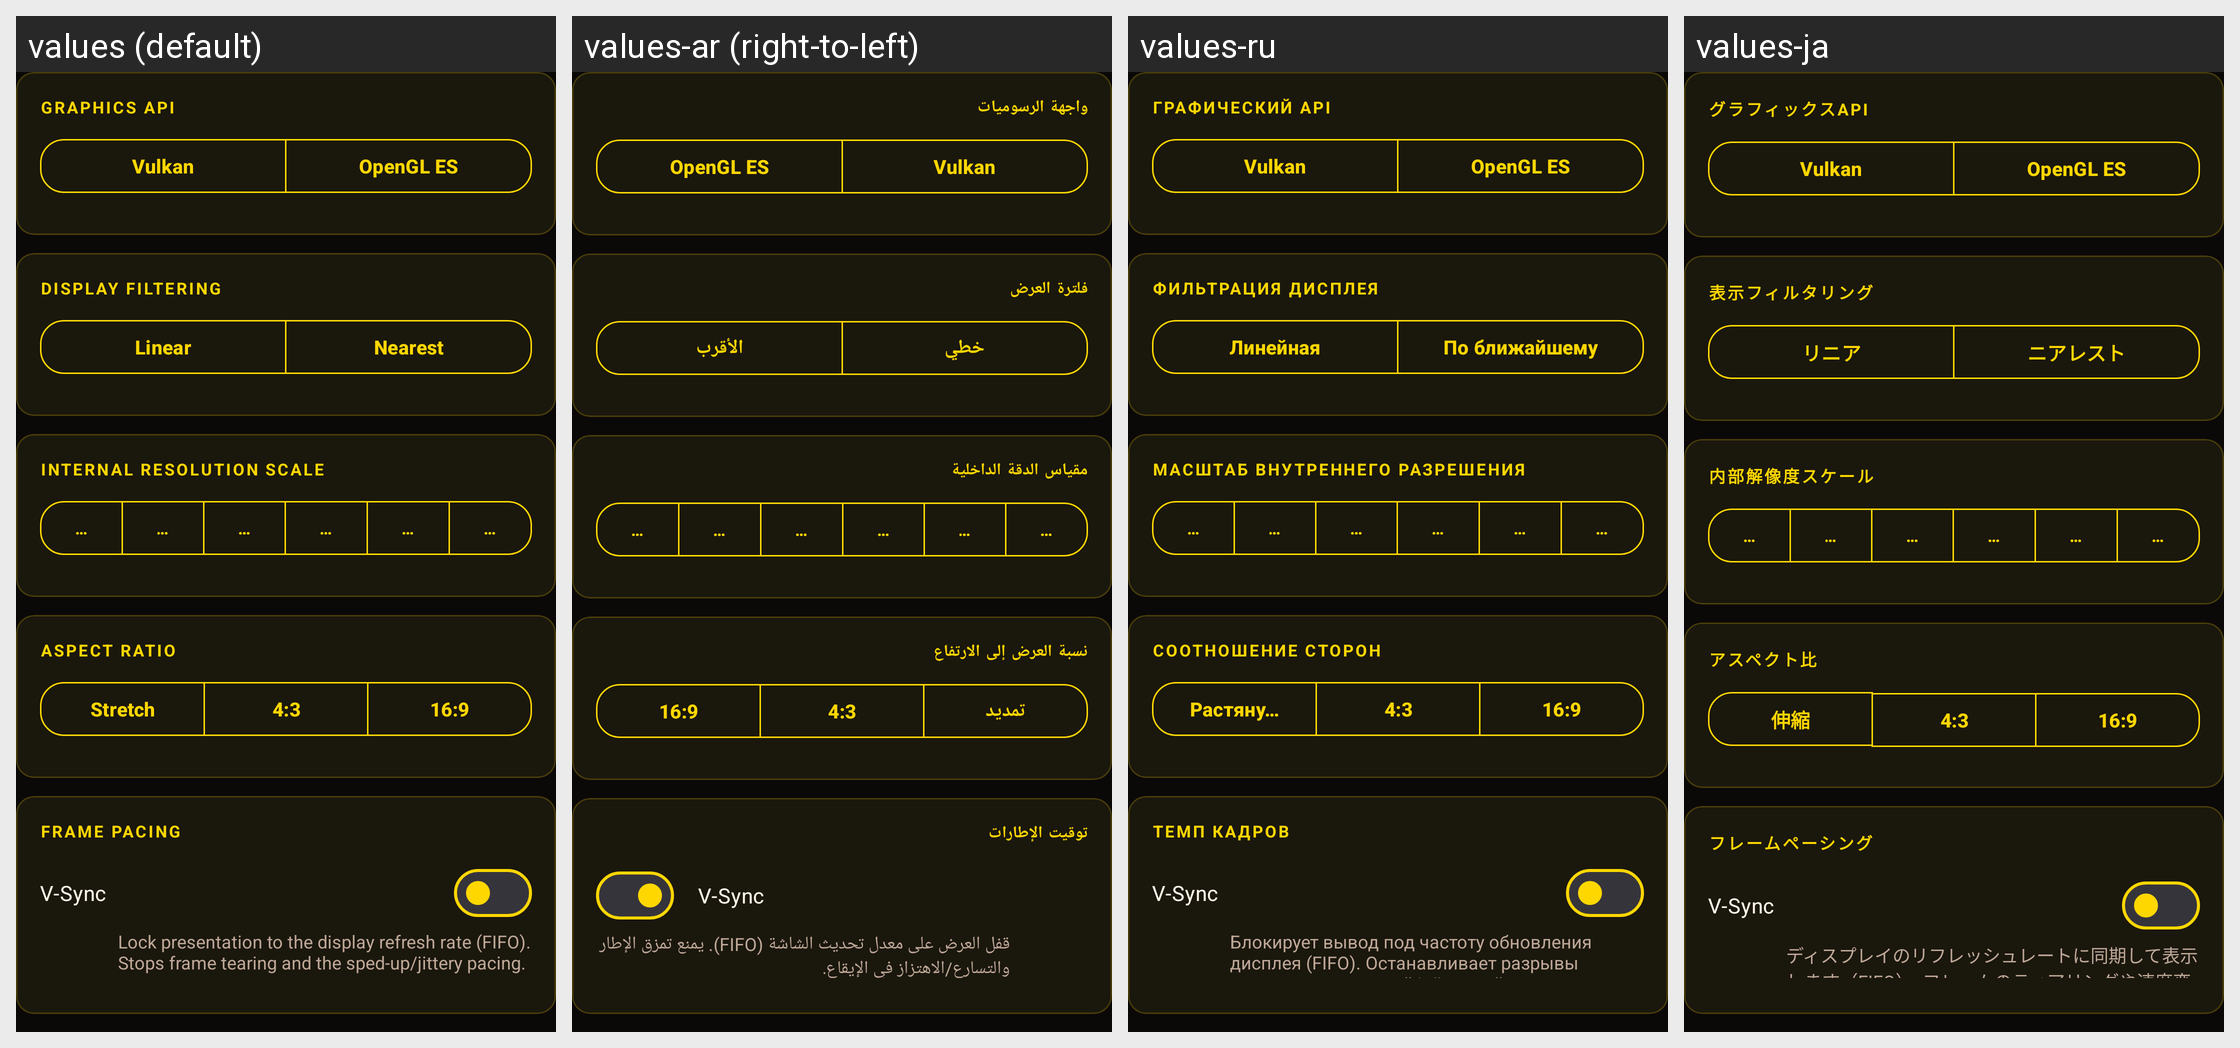

Here is an Android app screen in its default locale and in the app's own translations. Write out the translated-string differences for the strings that appear on this screen.
Android screen res/layout/settings_content_video.xml rendered under 4 locales, left to right: values (default), values-ar (right-to-left), values-ru, values-ja. Device: Nexus 5 (rendered at 1080×1920; each locale shown at half size, 540×960, under a caption strip naming it); theme Theme.Xaniteog.
Other locales in the repository, not shown: values-de, values-es, values-fr, values-pt-rBR, values-zh.
Strings drawn on this screen, with the default value and each locale's value (text and hints the layout hard-codes, and strings that could not be matched under every locale, appear in the picture but are not listed):

settings_graphics_api
  values: Graphics API
  values-ar: واجهة الرسوميات
  values-ru: Графический API
  values-ja: グラフィックスAPI

settings_graphics_api_vulkan
  values: Vulkan
  values-ar: Vulkan
  values-ru: Vulkan
  values-ja: Vulkan

settings_graphics_api_opengl
  values: OpenGL ES
  values-ar: OpenGL ES
  values-ru: OpenGL ES
  values-ja: OpenGL ES

settings_filtering
  values: Display Filtering
  values-ar: فلترة العرض
  values-ru: Фильтрация дисплея
  values-ja: 表示フィルタリング

settings_filtering_linear
  values: Linear
  values-ar: خطي
  values-ru: Линейная
  values-ja: リニア

settings_filtering_nearest
  values: Nearest
  values-ar: الأقرب
  values-ru: По ближайшему
  values-ja: ニアレスト

settings_resolution_scale
  values: Internal Resolution Scale
  values-ar: مقياس الدقة الداخلية
  values-ru: Масштаб внутреннего разрешения
  values-ja: 内部解像度スケール

settings_resolution_scale_0_5x
  values: 0.5x (240p)
  values-ar: 0.5x (240p)
  values-ru: 0.5x (240p)
  values-ja: 0.5x（240p）

settings_resolution_scale_1x
  values: 1x (Native 480p)
  values-ar: 1x (480p أصلي)
  values-ru: 1x (родное 480p)
  values-ja: 1x（ネイティブ480p）

settings_resolution_scale_2x
  values: 2x (960p)
  values-ar: 2x (960p)
  values-ru: 2x (960p)
  values-ja: 2x（960p）

settings_resolution_scale_3x
  values: 3x (1440p)
  values-ar: 3x (1440p)
  values-ru: 3x (1440p)
  values-ja: 3x（1440p）

settings_resolution_scale_4x
  values: 4x (1920p)
  values-ar: 4x (1920p)
  values-ru: 4x (1920p)
  values-ja: 4x（1920p）

settings_resolution_scale_5x
  values: 5x (2400p)
  values-ar: 5x (2400p)
  values-ru: 5x (2400p)
  values-ja: 5x（2400p）

settings_display_mode
  values: Aspect Ratio
  values-ar: نسبة العرض إلى الارتفاع
  values-ru: Соотношение сторон
  values-ja: アスペクト比

settings_display_mode_stretch
  values: Stretch
  values-ar: تمديد
  values-ru: Растянуть
  values-ja: 伸縮

settings_display_mode_4_3
  values: 4:3
  values-ar: 4:3
  values-ru: 4:3
  values-ja: 4:3

settings_display_mode_16_9
  values: 16:9
  values-ar: 16:9
  values-ru: 16:9
  values-ja: 16:9

settings_section_frame_pacing
  values: Frame Pacing
  values-ar: توقيت الإطارات
  values-ru: Темп кадров
  values-ja: フレームペーシング

settings_vsync
  values: V-Sync
  values-ar: V-Sync
  values-ru: V-Sync
  values-ja: V-Sync

settings_vsync_hint
  values: Lock presentation to the display refresh rate (FIFO). Stops frame tearing and the sped-up/jittery pacing.
  values-ar: قفل العرض على معدل تحديث الشاشة (FIFO). يمنع تمزق الإطار والتسارع/الاهتزاز في الإيقاع.
  values-ru: Блокирует вывод под частоту обновления дисплея (FIFO). Останавливает разрывы кадров и ускоренный/дёрганый темп.
  values-ja: ディスプレイのリフレッシュレートに同期して表示します（FIFO）。フレームのティアリングや速度変動を防ぎます。

settings_unlock_framerate
  values: Unlock Framerate
  values-ar: إلغاء قفل معدل الإطارات
  values-ru: Разблокировать частоту кадров
  values-ja: フレームレートの制限を解除
